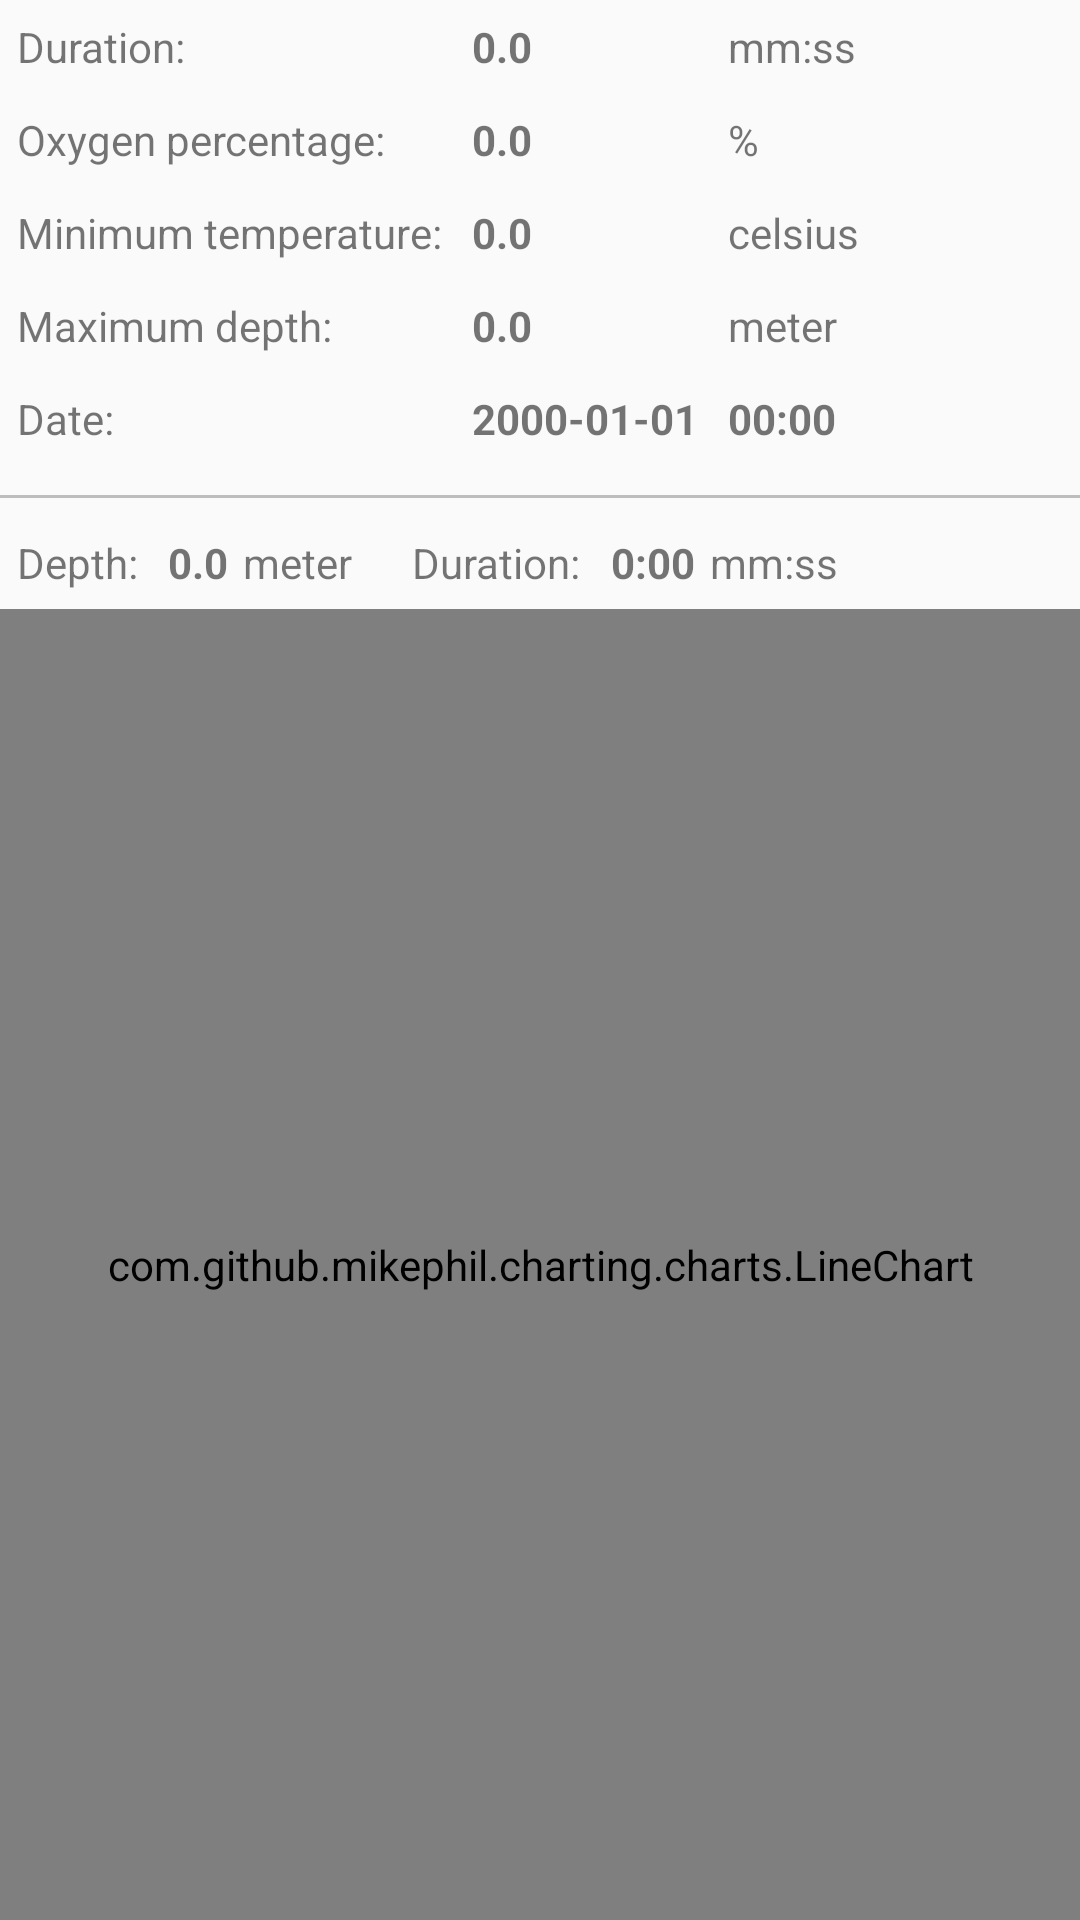

Produce the Android XML layout that renders to this screen, including the resource entries it uses.
<!-- AndroidManifest.xml: application theme AppTheme -->
<!-- res/layout/activity_profile_details.xml -->
<?xml version="1.0" encoding="utf-8"?>
<RelativeLayout
    xmlns:android="http://schemas.android.com/apk/res/android"
    xmlns:tools="http://schemas.android.com/tools"
    tools:context="hu.diveino.droid.ProfileDetailsActivity"
    android:layout_width="match_parent"
    android:layout_height="match_parent"
    android:padding="@dimen/activity_vertical_margin">

    <TableLayout xmlns:android="http://schemas.android.com/apk/res/android"
        android:id="@+id/profile_details_layout"
        android:layout_width="fill_parent"
        android:layout_height="wrap_content">

        <TableRow
            android:id="@+id/profile_durationTableRow"
            android:layout_width="wrap_content"
            android:layout_height="wrap_content"
            android:padding="6dp" >

            <TextView
                android:id="@+id/profile_durationTextView"
                android:text="@string/profile_durationTextView"
                android:layout_marginEnd="10dp" />

            <TextView
                android:id="@+id/profile_durationValueTextView"
                android:text="0.0"
                android:layout_marginEnd="10dp"
                android:textStyle="bold" />

            <TextView
                android:id="@+id/profile_durationUnitsTextView"
                android:text="@string/profile_durationUnitsTextView" />

        </TableRow>

        <TableRow
            android:id="@+id/profile_oxygenPercentageTableRow"
            android:layout_width="wrap_content"
            android:layout_height="wrap_content"
            android:padding="6dp" >

            <TextView
                android:id="@+id/profile_oxygenPercentageTextView"
                android:text="@string/profile_oxygenPercentageTextView"
                android:layout_marginEnd="10dp" />

            <TextView
                android:id="@+id/profile_oxygenPercentageValueTextView"
                android:text="0.0"
                android:layout_marginEnd="10dp"
                android:textStyle="bold" />

            <TextView
                android:id="@+id/profile_oxygenPercentageUnitsTextView"
                android:text="@string/profile_oxygenPercentageUnitsTextView" />

        </TableRow>

        <TableRow
            android:id="@+id/profile_minimumTemperatureTableRow"
            android:layout_width="wrap_content"
            android:layout_height="wrap_content"
            android:padding="6dp" >

            <TextView
                android:id="@+id/profile_minimumTemperatureTextView"
                android:text="@string/profile_minimumTemperatureTextView"
                android:layout_marginEnd="10dp" />

            <TextView
                android:id="@+id/profile_minimumTemperatureValueTextView"
                android:text="0.0"
                android:layout_marginEnd="10dp"
                android:textStyle="bold" />

            <TextView
                android:id="@+id/profile_minimumTemperatureUnitsTextView"
                android:text="@string/profile_minimumTemperatureUnitsTextView" />

        </TableRow>

        <TableRow
            android:id="@+id/profile_maximumDepthTableRow"
            android:layout_width="wrap_content"
            android:layout_height="wrap_content"
            android:padding="6dp" >

            <TextView
                android:id="@+id/profile_maximumDepthTextView"
                android:text="@string/profile_maximumDepthTextView"
                android:layout_marginEnd="10dp" />

            <TextView
                android:id="@+id/profile_maximumDepthValueTextView"
                android:text="0.0"
                android:layout_marginEnd="10dp"
                android:textStyle="bold" />

            <TextView
                android:id="@+id/profile_maximumDepthUnitsTextView"
                android:text="@string/profile_maximumDepthUnitsTextView" />

        </TableRow>

        <TableRow
            android:id="@+id/profile_diveDateTimeTableRow"
            android:layout_width="wrap_content"
            android:layout_height="wrap_content"
            android:padding="6dp" >

            <TextView
                android:id="@+id/profile_diveDateTimeTextView"
                android:text="@string/profile_diveDateTimeTextView"
                android:layout_marginEnd="10dp" />

            <TextView
                android:id="@+id/profile_diveDateValueTextView"
                android:layout_marginEnd="10dp"
                android:textStyle="bold"
                android:text="2000-01-01" />

            <TextView
                android:id="@+id/profile_diveTimeValueTextView"
                android:textStyle="bold"
                android:text="00:00" />
        </TableRow>

    </TableLayout>

    <View
        android:id="@+id/dives_separator"
        android:layout_height="1dp"
        android:layout_width="fill_parent"
        android:layout_below="@+id/profile_details_layout"
        android:background="#90909090"
        android:layout_marginBottom="6dp"
        android:layout_marginTop="10dp"/>

    <TableLayout xmlns:android="http://schemas.android.com/apk/res/android"
        android:id="@+id/profile_chart_info_layout"
        android:layout_width="fill_parent"
        android:layout_height="wrap_content"
        android:layout_below="@+id/dives_separator">

        <TableRow
            android:id="@+id/profile_chart_info_row"
            android:layout_width="wrap_content"
            android:layout_height="wrap_content"
            android:padding="6dp" >

            <TextView
                android:id="@+id/profile_chart_info_depthTextView"
                android:text="@string/profile_chart_info_depthTextView"
                android:layout_marginEnd="10dp" />

            <TextView
                android:id="@+id/profile_chart_info_depthValueTextView"
                android:text="0.0"
                android:layout_marginEnd="5dp"
                android:textStyle="bold" />

            <TextView
                android:id="@+id/profile_chart_info_depthUnitsTextView"
                android:text="@string/profile_chart_info_depthUnitsTextView"
                android:layout_marginEnd="20dp" />

            <TextView
                android:id="@+id/profile_chart_info_durationTextView"
                android:text="@string/profile_chart_info_durationTextView"
                android:layout_marginEnd="10dp" />

            <TextView
                android:id="@+id/profile_chart_info_durationValueTextView"
                android:text="0:00"
                android:layout_marginEnd="5dp"
                android:textStyle="bold" />

            <TextView
                android:id="@+id/profile_chart_info_durationUnitsTextView"
                android:text="@string/profile_chart_info_durationUnitsTextView"
                android:layout_marginEnd="10dp" />

        </TableRow>
    </TableLayout>

    <com.github.mikephil.charting.charts.LineChart
        android:id="@+id/profile_chart"
        android:layout_below="@+id/profile_chart_info_layout"
        android:layout_width="match_parent"
        android:layout_height="match_parent" />

</RelativeLayout>
<!-- resources referenced by this layout -->
<resources>
  <string name="profile_chart_info_depthTextView">Depth:</string>
  <string name="profile_chart_info_depthUnitsTextView">meter</string>
  <string name="profile_chart_info_durationTextView">Duration:</string>
  <string name="profile_chart_info_durationUnitsTextView">mm:ss</string>
  <string name="profile_diveDateTimeTextView">Date:</string>
  <string name="profile_durationTextView">Duration:</string>
  <string name="profile_durationUnitsTextView">mm:ss</string>
  <string name="profile_maximumDepthTextView">Maximum depth:</string>
  <string name="profile_maximumDepthUnitsTextView">meter</string>
  <string name="profile_minimumTemperatureTextView">Minimum temperature:</string>
  <string name="profile_minimumTemperatureUnitsTextView">celsius</string>
  <string name="profile_oxygenPercentageTextView">Oxygen percentage:</string>
  <string name="profile_oxygenPercentageUnitsTextView">%</string>
  <style name="AppTheme" parent="Theme.AppCompat.Light.DarkActionBar">
          
          <item name="colorPrimary">@color/colorPrimary</item>
          <item name="colorPrimaryDark">@color/colorPrimaryDark</item>
          <item name="colorAccent">@color/colorAccent</item>
      </style>
  <color name="colorPrimary">#3F51B5</color>
  <color name="colorPrimaryDark">#303F9F</color>
  <color name="colorAccent">#FF4081</color>
</resources>
